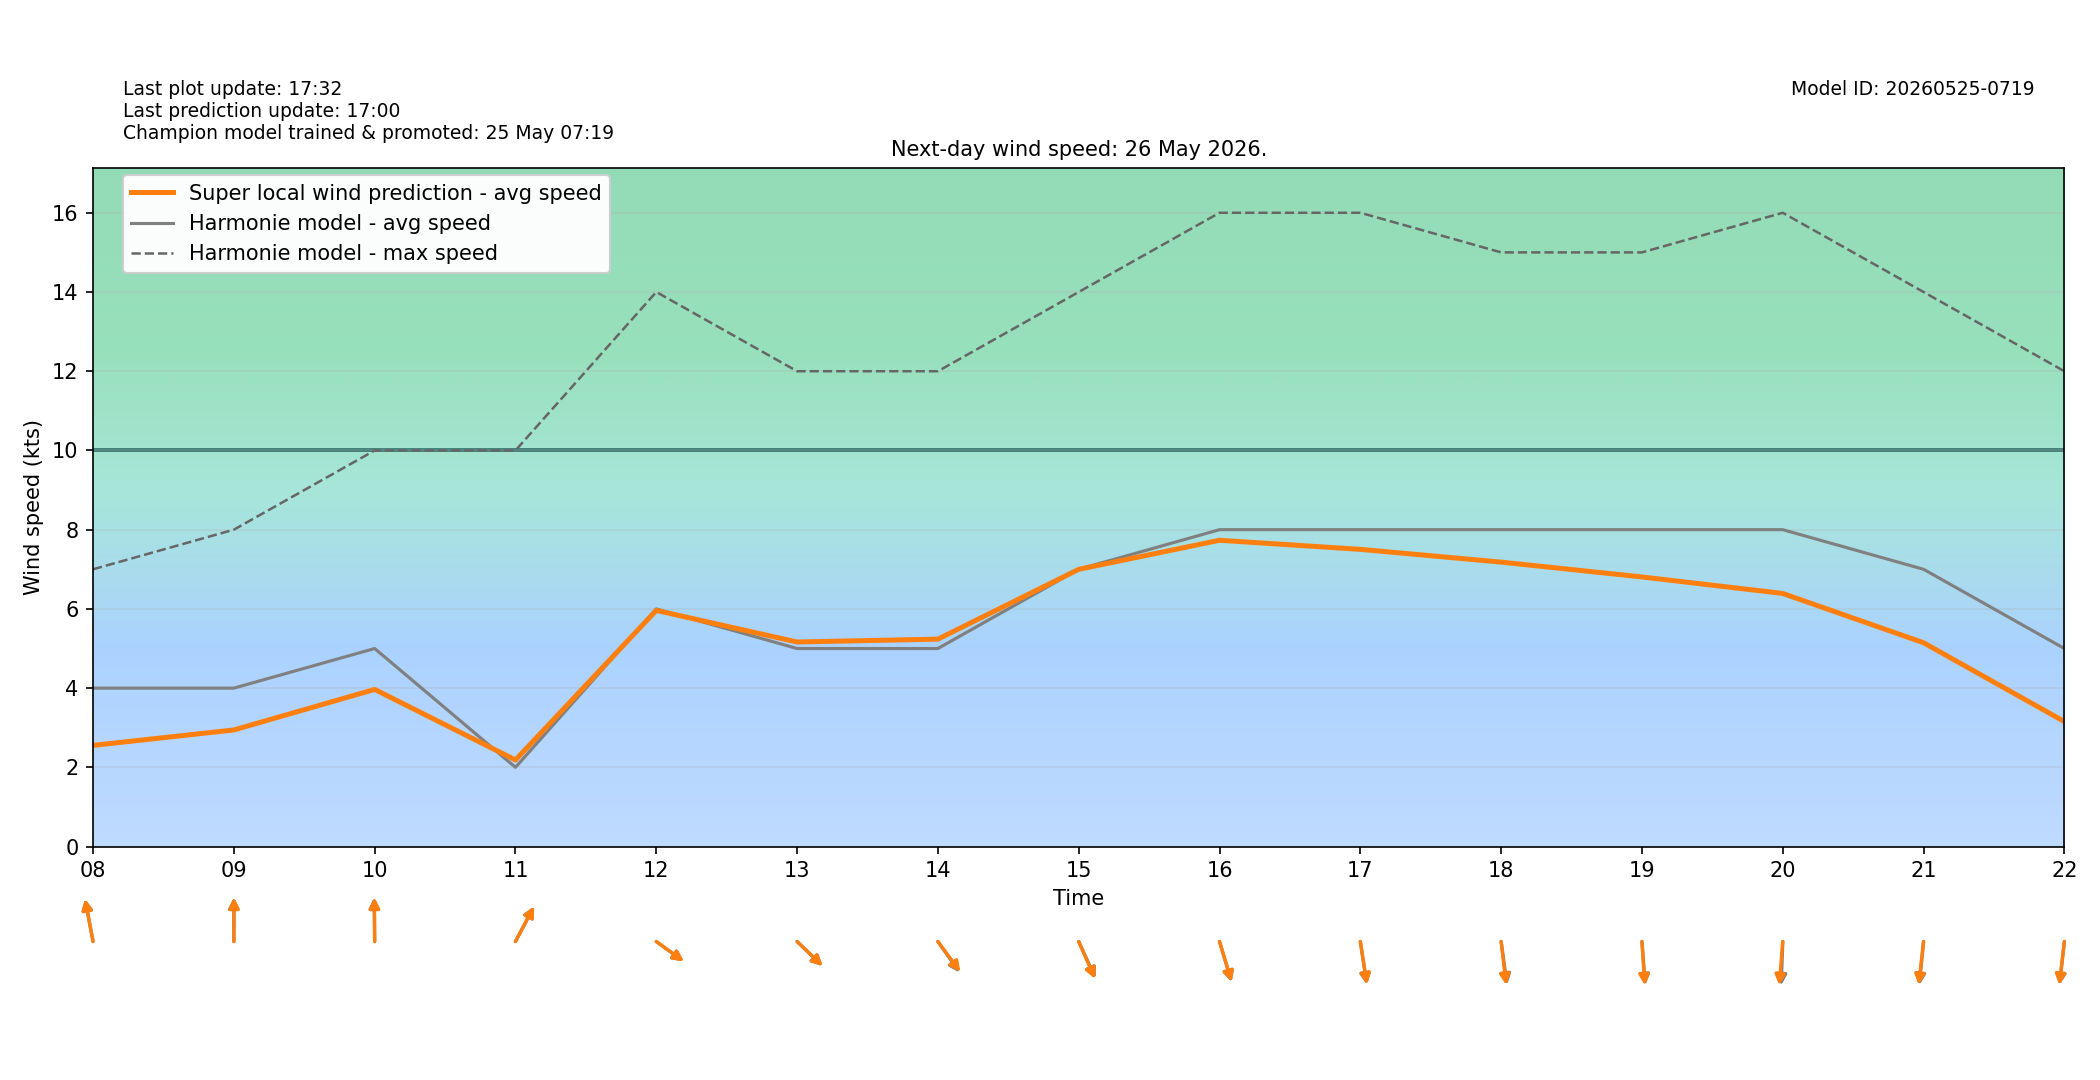

The data file committed next to this chart (first rows):
target_time_utc, target_time_local, hour_utc, hour_local, forecast_wind_speed, forecast_wind_min, forecast_wind_max, lstm_pred_wind_speed, delta_speed_lstm_minus_forecast, forecast_wind_dir_deg, lstm_pred_wind_dir_deg, delta_dir_lstm_minus_forecast
2026-05-25T22:00:00Z, 2026-05-26T00:00:00+0200, 22, 00, 4.0, 4.0, 7.0, 2.142, -1.858, 93.0, 94.88, 1.884
2026-05-25T23:00:00Z, 2026-05-26T01:00:00+0200, 23, 01, 4.0, 4.0, 6.0, 1.95, -2.05, 104.0, 105.6, 1.613
2026-05-26T00:00:00Z, 2026-05-26T02:00:00+0200, 00, 02, 4.0, 4.0, 6.0, 1.857, -2.143, 100.0, 102.5, 2.472
2026-05-26T01:00:00Z, 2026-05-26T03:00:00+0200, 01, 03, 4.0, 4.0, 6.0, 1.828, -2.172, 112.0, 112.9, 0.9393
2026-05-26T02:00:00Z, 2026-05-26T04:00:00+0200, 02, 04, 4.0, 4.0, 6.0, 1.883, -2.117, 139.0, 139.8, 0.7897
2026-05-26T03:00:00Z, 2026-05-26T05:00:00+0200, 03, 05, 4.0, 4.0, 6.0, 1.988, -2.012, 154.0, 153, -1.01
2026-05-26T04:00:00Z, 2026-05-26T06:00:00+0200, 04, 06, 3.0, 3.0, 6.0, 1.832, -1.168, 147.0, 148, 0.9862
2026-05-26T05:00:00Z, 2026-05-26T07:00:00+0200, 05, 07, 4.0, 4.0, 6.0, 2.25, -1.75, 151.0, 153.6, 2.565
2026-05-26T06:00:00Z, 2026-05-26T08:00:00+0200, 06, 08, 4.0, 4.0, 7.0, 2.555, -1.445, 165.0, 165, -0.02487
2026-05-26T07:00:00Z, 2026-05-26T09:00:00+0200, 07, 09, 4.0, 4.0, 8.0, 2.944, -1.056, 180.0, 180.3, 0.3351
2026-05-26T08:00:00Z, 2026-05-26T10:00:00+0200, 08, 10, 5.0, 5.0, 10.0, 3.967, -1.033, 179.0, 179.7, 0.6855
2026-05-26T09:00:00Z, 2026-05-26T11:00:00+0200, 09, 11, 2.0, 2.0, 10.0, 2.186, 0.1856, 217.0, 217, 0.01962
2026-05-26T10:00:00Z, 2026-05-26T12:00:00+0200, 10, 12, 6.0, 6.0, 14.0, 5.962, -0.03803, 297.0, 297, -0.03647
2026-05-26T11:00:00Z, 2026-05-26T13:00:00+0200, 11, 13, 5.0, 5.0, 12.0, 5.164, 0.1644, 304.0, 304, 0.04565
2026-05-26T12:00:00Z, 2026-05-26T14:00:00+0200, 12, 14, 5.0, 5.0, 12.0, 5.237, 0.2366, 315.0, 313.5, -1.504
2026-05-26T13:00:00Z, 2026-05-26T15:00:00+0200, 13, 15, 7.0, 7.0, 14.0, 6.999, -0.001297, 327.0, 328.1, 1.052
2026-05-26T14:00:00Z, 2026-05-26T16:00:00+0200, 14, 16, 8.0, 8.0, 16.0, 7.732, -0.2679, 337.0, 336.8, -0.1692
2026-05-26T15:00:00Z, 2026-05-26T17:00:00+0200, 15, 17, 8.0, 8.0, 16.0, 7.503, -0.4968, 348.0, 347.2, -0.7534
2026-05-26T16:00:00Z, 2026-05-26T18:00:00+0200, 16, 18, 8.0, 8.0, 15.0, 7.181, -0.8189, 349.0, 350.7, 1.712
2026-05-26T17:00:00Z, 2026-05-26T19:00:00+0200, 17, 19, 8.0, 8.0, 15.0, 6.807, -1.193, 354.0, 354.6, 0.5926
2026-05-26T18:00:00Z, 2026-05-26T20:00:00+0200, 18, 20, 8.0, 8.0, 16.0, 6.39, -1.61, 3.0, 6.556, 3.556
2026-05-26T19:00:00Z, 2026-05-26T21:00:00+0200, 19, 21, 7.0, 7.0, 14.0, 5.146, -1.854, 8.0, 9.166, 1.166
2026-05-26T20:00:00Z, 2026-05-26T22:00:00+0200, 20, 22, 5.0, 5.0, 12.0, 3.156, -1.844, 9.0, 9.518, 0.5179
2026-05-26T21:00:00Z, 2026-05-26T23:00:00+0200, 21, 23, 6.0, 6.0, 11.0, 3.588, -2.412, 349.0, 351.5, 2.502
